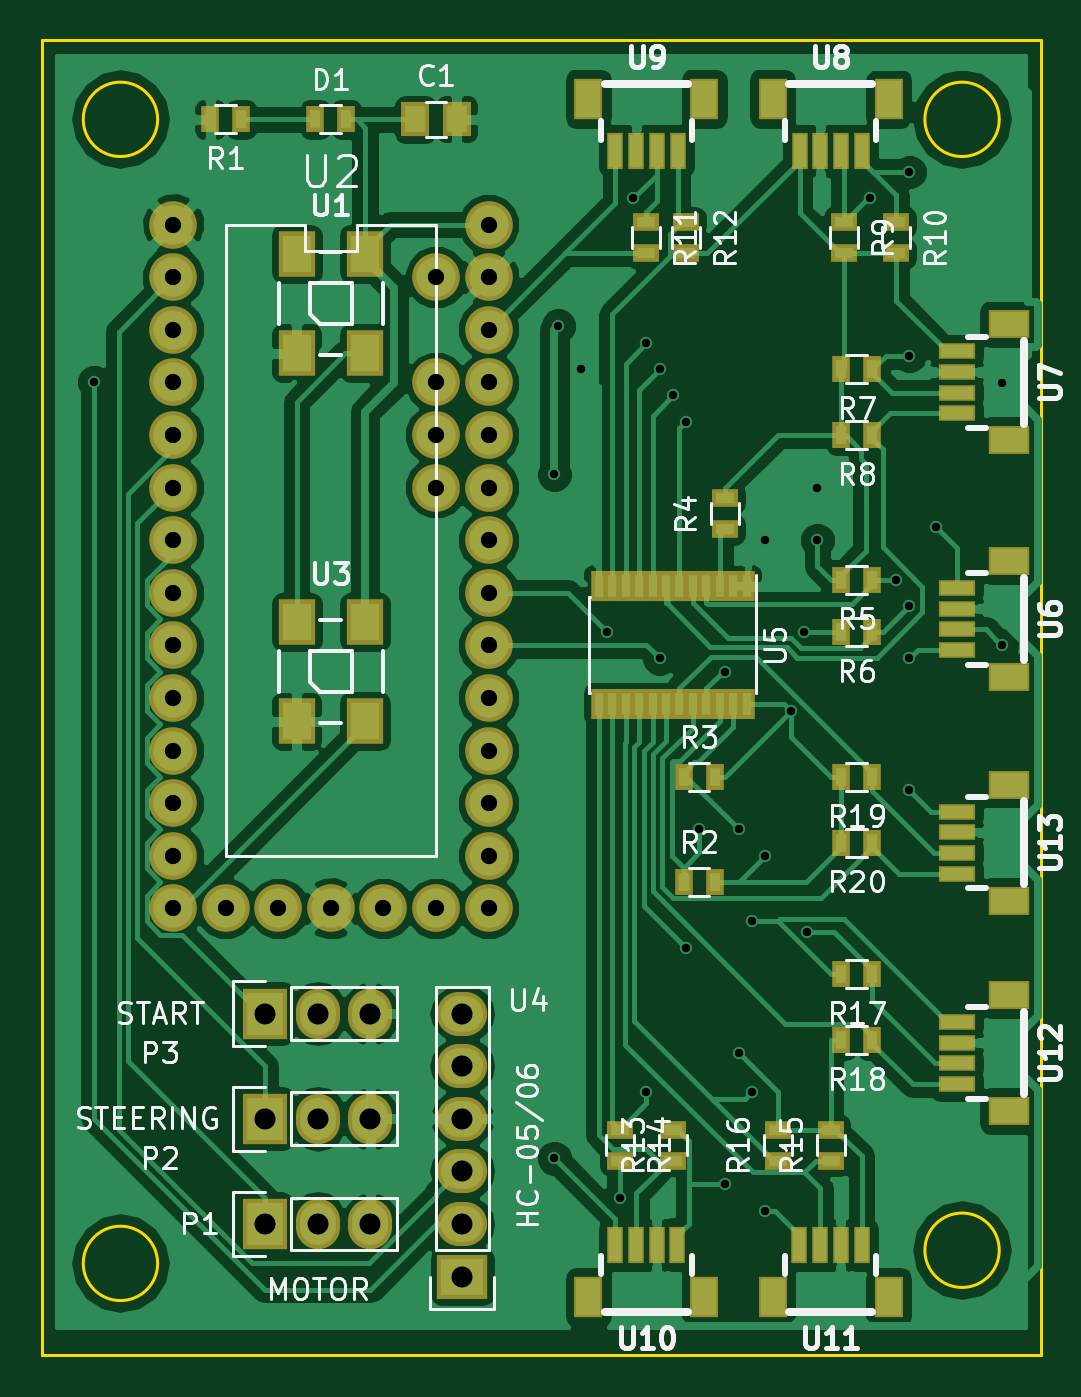
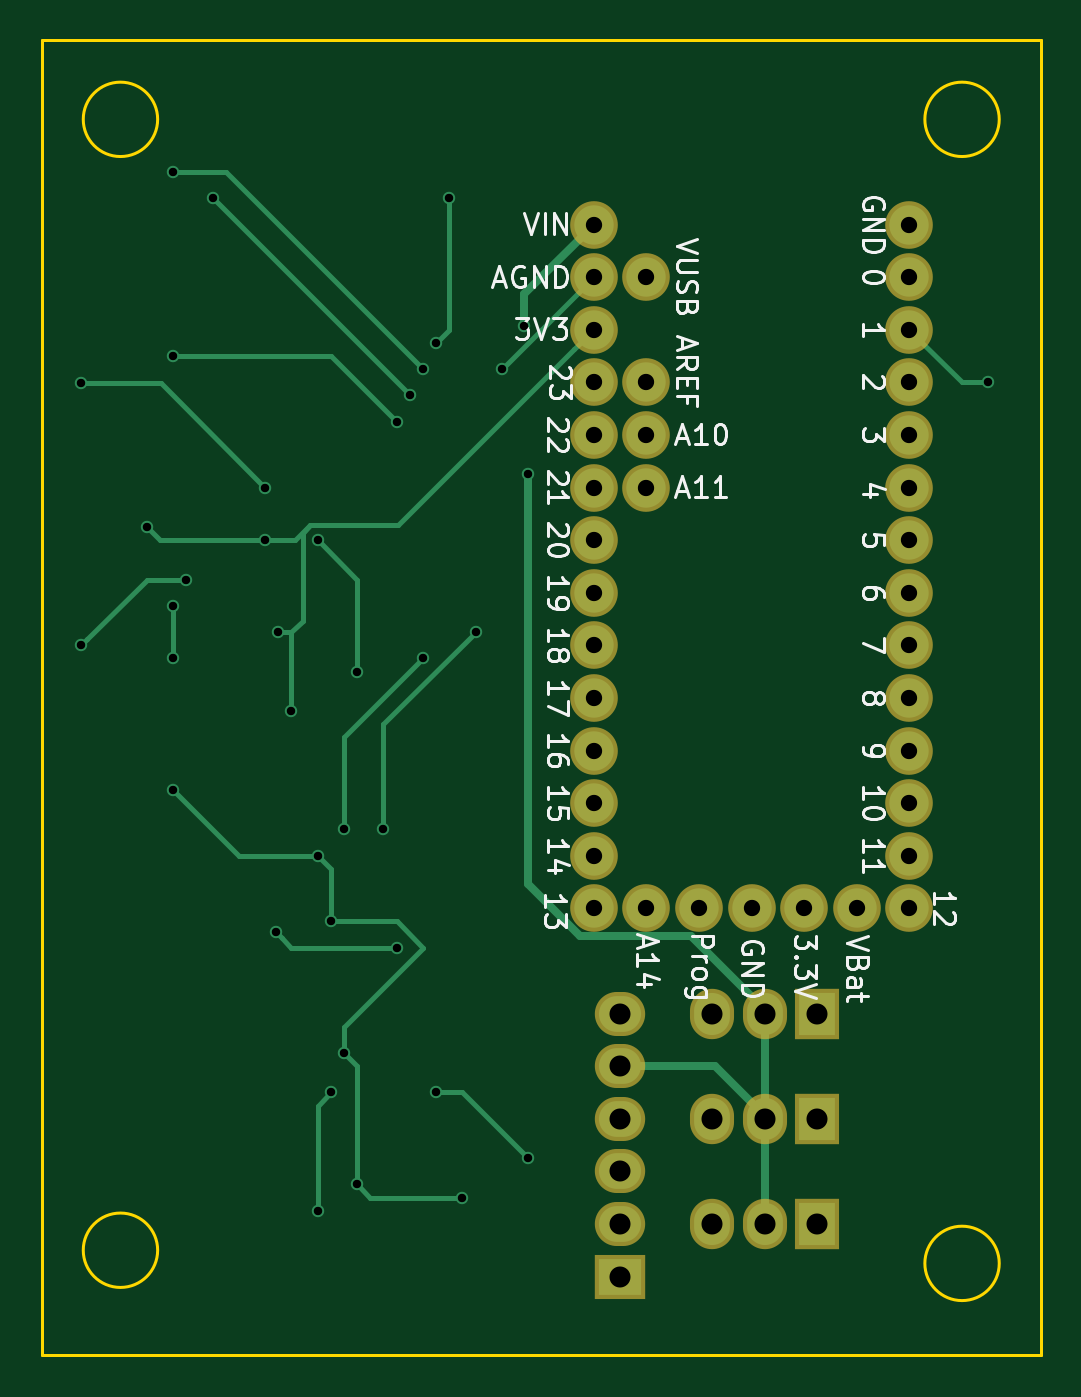
Circuit board: 8 layer files. Board 48.3 x 63.5 mm.
- bottom_copper: KiCadTeensyFolkracePro-B.Cu.gbr (6407 bytes)
- bottom_mask: KiCadTeensyFolkracePro-B.Mask.gbr (1831 bytes)
- bottom_silk: KiCadTeensyFolkracePro-B.SilkS.gbr (23676 bytes)
- outline: KiCadTeensyFolkracePro-Edge.Cuts.gbr (830 bytes)
- top_copper: KiCadTeensyFolkracePro-F.Cu.gbr (111502 bytes)
- top_mask: KiCadTeensyFolkracePro-F.Mask.gbr (5418 bytes)
- top_silk: KiCadTeensyFolkracePro-F.SilkS.gbr (42711 bytes)
- drill: KiCadTeensyFolkracePro.drl (1246 bytes)

=== bottom_copper: KiCadTeensyFolkracePro-B.Cu.gbr ===
G04 #@! TF.FileFunction,Copper,L2,Bot,Signal*
%FSLAX46Y46*%
G04 Gerber Fmt 4.6, Leading zero omitted, Abs format (unit mm)*
G04 Created by KiCad (PCBNEW 4.0.2-4+6225~38~ubuntu14.04.1-stable) date on. 13. april 2016 kl. 20.39 +0200*
%MOMM*%
G01*
G04 APERTURE LIST*
%ADD10C,0.100000*%
%ADD11C,1.900000*%
%ADD12R,1.727200X2.032000*%
%ADD13O,1.727200X2.032000*%
%ADD14R,2.032000X1.727200*%
%ADD15O,2.032000X1.727200*%
%ADD16C,0.600000*%
%ADD17C,0.400000*%
%ADD18C,0.250000*%
G04 APERTURE END LIST*
D10*
D11*
X101600000Y-96520000D03*
X101600000Y-99060000D03*
X101600000Y-101600000D03*
X101600000Y-104140000D03*
X101600000Y-106680000D03*
X101600000Y-109220000D03*
X101600000Y-111760000D03*
X101600000Y-114300000D03*
X101600000Y-116840000D03*
X101600000Y-119380000D03*
X101600000Y-121920000D03*
X101600000Y-124460000D03*
X101600000Y-127000000D03*
X116840000Y-127000000D03*
X116840000Y-124460000D03*
X116840000Y-121920000D03*
X116840000Y-119380000D03*
X116840000Y-116840000D03*
X116840000Y-114300000D03*
X116840000Y-111760000D03*
X116840000Y-109220000D03*
X116840000Y-106680000D03*
X116840000Y-104140000D03*
X116840000Y-101600000D03*
X116840000Y-99060000D03*
X116840000Y-96520000D03*
X116840000Y-93980000D03*
X101600000Y-93980000D03*
X114300000Y-127000000D03*
X111760000Y-127000000D03*
X109220000Y-127000000D03*
X106680000Y-127000000D03*
X104140000Y-127000000D03*
X114300000Y-96520000D03*
X114300000Y-101600000D03*
X114300000Y-104140000D03*
X114300000Y-106680000D03*
D12*
X106045000Y-142240000D03*
D13*
X108585000Y-142240000D03*
X111125000Y-142240000D03*
D12*
X106045000Y-137160000D03*
D13*
X108585000Y-137160000D03*
X111125000Y-137160000D03*
D12*
X106045000Y-132080000D03*
D13*
X108585000Y-132080000D03*
X111125000Y-132080000D03*
D14*
X115570000Y-144780000D03*
D15*
X115570000Y-142240000D03*
X115570000Y-139700000D03*
X115570000Y-137160000D03*
X115570000Y-134620000D03*
X115570000Y-132080000D03*
D16*
X120210167Y-98864833D03*
X120015000Y-106045000D03*
X121285000Y-100965000D03*
X141605000Y-101633448D03*
X132715000Y-106680000D03*
X130175000Y-109220000D03*
X128270000Y-115570000D03*
X127000000Y-123190000D03*
X122555000Y-113665000D03*
X128905000Y-133985000D03*
X132080000Y-113665000D03*
X132715000Y-109220000D03*
X138430000Y-108585000D03*
X137160000Y-121285000D03*
X130175000Y-124460000D03*
X129540000Y-127635000D03*
X128270000Y-140335000D03*
X123190000Y-140970000D03*
X131445000Y-117475000D03*
X128905000Y-123190000D03*
X125095000Y-114935000D03*
X141605000Y-114300000D03*
X136525000Y-111125000D03*
X137159982Y-112395000D03*
X137160000Y-114935000D03*
X137160000Y-100330000D03*
X126365000Y-103505000D03*
X135255000Y-92710000D03*
X125730000Y-102235000D03*
X137160000Y-91440000D03*
X125095000Y-100965000D03*
X123825000Y-92710000D03*
X124460000Y-99695000D03*
X124460000Y-135890000D03*
X120015000Y-139065000D03*
X129540000Y-135890000D03*
X130175000Y-141605000D03*
X132204456Y-128145544D03*
X126365000Y-128905000D03*
X97790000Y-101600000D03*
D17*
X120210167Y-98440569D02*
X120210167Y-98864833D01*
X116840000Y-93980000D02*
X120210167Y-97350167D01*
X120210167Y-97350167D02*
X120210167Y-98440569D01*
X108585000Y-132080000D02*
X108585000Y-131927600D01*
X108585000Y-131927600D02*
X112162599Y-128350001D01*
X112162599Y-128350001D02*
X117488001Y-128350001D01*
X117488001Y-128350001D02*
X120015000Y-125823002D01*
X120015000Y-125823002D02*
X120015000Y-106045000D01*
X108585000Y-137160000D02*
X108585000Y-132080000D01*
X108585000Y-137160000D02*
X108585000Y-142240000D01*
X115570000Y-134620000D02*
X110972600Y-134620000D01*
X110972600Y-134620000D02*
X108585000Y-137007600D01*
X108585000Y-137007600D02*
X108585000Y-137160000D01*
D18*
X121285000Y-100965000D02*
X116840000Y-96520000D01*
X132715000Y-106680000D02*
X137761552Y-101633448D01*
X137761552Y-101633448D02*
X141605000Y-101633448D01*
X128270000Y-115570000D02*
X128270000Y-111125000D01*
X128270000Y-111125000D02*
X130175000Y-109220000D01*
X122555000Y-113665000D02*
X127000000Y-118110000D01*
X127000000Y-118110000D02*
X127000000Y-123190000D01*
X125095000Y-128905000D02*
X126365000Y-127635000D01*
X126365000Y-127635000D02*
X129540000Y-127635000D01*
X128905000Y-132715000D02*
X125095000Y-128905000D01*
X128905000Y-133985000D02*
X128905000Y-132715000D01*
X128905000Y-133985000D02*
X128270000Y-134620000D01*
X128270000Y-134620000D02*
X128270000Y-140335000D01*
X132715000Y-109220000D02*
X131248004Y-109220000D01*
X131248004Y-109220000D02*
X130523002Y-108494998D01*
X126274998Y-108494998D02*
X117789999Y-100009999D01*
X130523002Y-108494998D02*
X126274998Y-108494998D01*
X130900002Y-108871998D02*
X130523002Y-108494998D01*
X131445000Y-113665000D02*
X130900002Y-113120002D01*
X117789999Y-100009999D02*
X116840000Y-99060000D01*
X130900002Y-113120002D02*
X130900002Y-108871998D01*
X132080000Y-113665000D02*
X131445000Y-113665000D01*
X138430000Y-108585000D02*
X137795000Y-109220000D01*
X137795000Y-109220000D02*
X132715000Y-109220000D01*
X137160000Y-121285000D02*
X133985000Y-124460000D01*
X133985000Y-124460000D02*
X130175000Y-124460000D01*
X129540000Y-127635000D02*
X129540000Y-125095000D01*
X129540000Y-125095000D02*
X130175000Y-124460000D01*
X123190000Y-140970000D02*
X127635000Y-140970000D01*
X127635000Y-140970000D02*
X128270000Y-140335000D01*
X131445000Y-117475000D02*
X131445000Y-113665000D01*
X125095000Y-114935000D02*
X128905000Y-118745000D01*
X128905000Y-118745000D02*
X128905000Y-123190000D01*
X141305001Y-114000001D02*
X141605000Y-114300000D01*
X138430000Y-111125000D02*
X141305001Y-114000001D01*
X136525000Y-111125000D02*
X138430000Y-111125000D01*
X137160000Y-114935000D02*
X137160000Y-112395018D01*
X137160000Y-112395018D02*
X137159982Y-112395000D01*
X126365000Y-103505000D02*
X129540000Y-100330000D01*
X129540000Y-100330000D02*
X137160000Y-100330000D01*
X125730000Y-102235000D02*
X135255000Y-92710000D01*
X125095000Y-100965000D02*
X134620000Y-91440000D01*
X134620000Y-91440000D02*
X137160000Y-91440000D01*
X124460000Y-99695000D02*
X123825000Y-99060000D01*
X123825000Y-99060000D02*
X123825000Y-92710000D01*
X120015000Y-139065000D02*
X123190000Y-135890000D01*
X123190000Y-135890000D02*
X124460000Y-135890000D01*
X130175000Y-141605000D02*
X130175000Y-136525000D01*
X130175000Y-136525000D02*
X129540000Y-135890000D01*
X126365000Y-128905000D02*
X131445000Y-128905000D01*
X131904457Y-128445543D02*
X132204456Y-128145544D01*
X131445000Y-128905000D02*
X131904457Y-128445543D01*
X97790000Y-101600000D02*
X99060000Y-101600000D01*
X99060000Y-101600000D02*
X101600000Y-99060000D01*
M02*

=== bottom_mask: KiCadTeensyFolkracePro-B.Mask.gbr ===
G04 #@! TF.FileFunction,Soldermask,Bot*
%FSLAX46Y46*%
G04 Gerber Fmt 4.6, Leading zero omitted, Abs format (unit mm)*
G04 Created by KiCad (PCBNEW 4.0.2-4+6225~38~ubuntu14.04.1-stable) date on. 13. april 2016 kl. 20.39 +0200*
%MOMM*%
G01*
G04 APERTURE LIST*
%ADD10C,0.100000*%
%ADD11C,2.300000*%
%ADD12R,2.127200X2.432000*%
%ADD13O,2.127200X2.432000*%
%ADD14R,2.432000X2.127200*%
%ADD15O,2.432000X2.127200*%
G04 APERTURE END LIST*
D10*
D11*
X101600000Y-96520000D03*
X101600000Y-99060000D03*
X101600000Y-101600000D03*
X101600000Y-104140000D03*
X101600000Y-106680000D03*
X101600000Y-109220000D03*
X101600000Y-111760000D03*
X101600000Y-114300000D03*
X101600000Y-116840000D03*
X101600000Y-119380000D03*
X101600000Y-121920000D03*
X101600000Y-124460000D03*
X101600000Y-127000000D03*
X116840000Y-127000000D03*
X116840000Y-124460000D03*
X116840000Y-121920000D03*
X116840000Y-119380000D03*
X116840000Y-116840000D03*
X116840000Y-114300000D03*
X116840000Y-111760000D03*
X116840000Y-109220000D03*
X116840000Y-106680000D03*
X116840000Y-104140000D03*
X116840000Y-101600000D03*
X116840000Y-99060000D03*
X116840000Y-96520000D03*
X116840000Y-93980000D03*
X101600000Y-93980000D03*
X114300000Y-127000000D03*
X111760000Y-127000000D03*
X109220000Y-127000000D03*
X106680000Y-127000000D03*
X104140000Y-127000000D03*
X114300000Y-96520000D03*
X114300000Y-101600000D03*
X114300000Y-104140000D03*
X114300000Y-106680000D03*
D12*
X106045000Y-142240000D03*
D13*
X108585000Y-142240000D03*
X111125000Y-142240000D03*
D12*
X106045000Y-137160000D03*
D13*
X108585000Y-137160000D03*
X111125000Y-137160000D03*
D12*
X106045000Y-132080000D03*
D13*
X108585000Y-132080000D03*
X111125000Y-132080000D03*
D14*
X115570000Y-144780000D03*
D15*
X115570000Y-142240000D03*
X115570000Y-139700000D03*
X115570000Y-137160000D03*
X115570000Y-134620000D03*
X115570000Y-132080000D03*
M02*

=== bottom_silk: KiCadTeensyFolkracePro-B.SilkS.gbr (23676 bytes, source omitted) ===
=== outline: KiCadTeensyFolkracePro-Edge.Cuts.gbr ===
G04 #@! TF.FileFunction,Profile,NP*
%FSLAX46Y46*%
G04 Gerber Fmt 4.6, Leading zero omitted, Abs format (unit mm)*
G04 Created by KiCad (PCBNEW 4.0.2-4+6225~38~ubuntu14.04.1-stable) date on. 13. april 2016 kl. 20.39 +0200*
%MOMM*%
G01*
G04 APERTURE LIST*
%ADD10C,0.100000*%
%ADD11C,0.150000*%
G04 APERTURE END LIST*
D10*
D11*
X143510000Y-148590000D02*
X143510000Y-85090000D01*
X95250000Y-85090000D02*
X95250000Y-148590000D01*
X141496051Y-143510000D02*
G75*
G03X141496051Y-143510000I-1796051J0D01*
G01*
X100856051Y-144145000D02*
G75*
G03X100856051Y-144145000I-1796051J0D01*
G01*
X100856051Y-88900000D02*
G75*
G03X100856051Y-88900000I-1796051J0D01*
G01*
X141496051Y-88900000D02*
G75*
G03X141496051Y-88900000I-1796051J0D01*
G01*
X95250000Y-148590000D02*
X143510000Y-148590000D01*
X143510000Y-85090000D02*
X95250000Y-85090000D01*
M02*

=== top_copper: KiCadTeensyFolkracePro-F.Cu.gbr (111502 bytes, source omitted) ===
=== top_mask: KiCadTeensyFolkracePro-F.Mask.gbr ===
G04 #@! TF.FileFunction,Soldermask,Top*
%FSLAX46Y46*%
G04 Gerber Fmt 4.6, Leading zero omitted, Abs format (unit mm)*
G04 Created by KiCad (PCBNEW 4.0.2-4+6225~38~ubuntu14.04.1-stable) date on. 13. april 2016 kl. 20.39 +0200*
%MOMM*%
G01*
G04 APERTURE LIST*
%ADD10C,0.100000*%
%ADD11C,2.300000*%
%ADD12R,1.400000X1.650000*%
%ADD13R,0.900000X1.300000*%
%ADD14R,2.127200X2.432000*%
%ADD15O,2.127200X2.432000*%
%ADD16R,1.300000X0.900000*%
%ADD17R,1.800000X2.200000*%
%ADD18R,2.432000X2.127200*%
%ADD19O,2.432000X2.127200*%
%ADD20R,0.800000X1.500000*%
%ADD21R,1.747520X0.797560*%
%ADD22R,1.998980X1.397000*%
%ADD23R,0.797560X1.747520*%
%ADD24R,1.397000X1.998980*%
G04 APERTURE END LIST*
D10*
D11*
X101600000Y-96520000D03*
X101600000Y-99060000D03*
X101600000Y-101600000D03*
X101600000Y-104140000D03*
X101600000Y-106680000D03*
X101600000Y-109220000D03*
X101600000Y-111760000D03*
X101600000Y-114300000D03*
X101600000Y-116840000D03*
X101600000Y-119380000D03*
X101600000Y-121920000D03*
X101600000Y-124460000D03*
X101600000Y-127000000D03*
X116840000Y-127000000D03*
X116840000Y-124460000D03*
X116840000Y-121920000D03*
X116840000Y-119380000D03*
X116840000Y-116840000D03*
X116840000Y-114300000D03*
X116840000Y-111760000D03*
X116840000Y-109220000D03*
X116840000Y-106680000D03*
X116840000Y-104140000D03*
X116840000Y-101600000D03*
X116840000Y-99060000D03*
X116840000Y-96520000D03*
X116840000Y-93980000D03*
X101600000Y-93980000D03*
X114300000Y-127000000D03*
X111760000Y-127000000D03*
X109220000Y-127000000D03*
X106680000Y-127000000D03*
X104140000Y-127000000D03*
X114300000Y-96520000D03*
X114300000Y-101600000D03*
X114300000Y-104140000D03*
X114300000Y-106680000D03*
D12*
X113300000Y-88900000D03*
X115300000Y-88900000D03*
D13*
X108470000Y-88900000D03*
X109970000Y-88900000D03*
D14*
X106045000Y-142240000D03*
D15*
X108585000Y-142240000D03*
X111125000Y-142240000D03*
D14*
X106045000Y-137160000D03*
D15*
X108585000Y-137160000D03*
X111125000Y-137160000D03*
D14*
X106045000Y-132080000D03*
D15*
X108585000Y-132080000D03*
X111125000Y-132080000D03*
D13*
X104890000Y-88900000D03*
X103390000Y-88900000D03*
X126250000Y-125730000D03*
X127750000Y-125730000D03*
X126250000Y-120650000D03*
X127750000Y-120650000D03*
D16*
X128270000Y-108700000D03*
X128270000Y-107200000D03*
D13*
X135370000Y-111125000D03*
X133870000Y-111125000D03*
X135370000Y-113665000D03*
X133870000Y-113665000D03*
X135370000Y-100965000D03*
X133870000Y-100965000D03*
X135370000Y-104140000D03*
X133870000Y-104140000D03*
D16*
X133985000Y-93865000D03*
X133985000Y-95365000D03*
X136525000Y-93865000D03*
X136525000Y-95365000D03*
X124460000Y-93865000D03*
X124460000Y-95365000D03*
X126365000Y-93865000D03*
X126365000Y-95365000D03*
X125730000Y-139180000D03*
X125730000Y-137680000D03*
X123190000Y-137680000D03*
X123190000Y-139180000D03*
X133350000Y-139180000D03*
X133350000Y-137680000D03*
X130810000Y-139180000D03*
X130810000Y-137680000D03*
D13*
X135370000Y-130175000D03*
X133870000Y-130175000D03*
X135370000Y-133350000D03*
X133870000Y-133350000D03*
X135370000Y-120650000D03*
X133870000Y-120650000D03*
X135370000Y-123825000D03*
X133870000Y-123825000D03*
D17*
X110870000Y-95390000D03*
X107570000Y-95390000D03*
X107570000Y-100190000D03*
X110870000Y-100190000D03*
X110870000Y-113170000D03*
X107570000Y-113170000D03*
X107570000Y-117970000D03*
X110870000Y-117970000D03*
D18*
X115570000Y-144780000D03*
D19*
X115570000Y-142240000D03*
X115570000Y-139700000D03*
X115570000Y-137160000D03*
X115570000Y-134620000D03*
X115570000Y-132080000D03*
D20*
X129305000Y-111450000D03*
X128655000Y-111450000D03*
X128005000Y-111450000D03*
X127355000Y-111450000D03*
X126705000Y-111450000D03*
X126055000Y-111450000D03*
X125405000Y-111450000D03*
X124755000Y-111450000D03*
X124105000Y-111450000D03*
X123455000Y-111450000D03*
X122805000Y-111450000D03*
X122155000Y-111450000D03*
X122155000Y-117150000D03*
X122805000Y-117150000D03*
X123455000Y-117150000D03*
X124105000Y-117150000D03*
X124755000Y-117150000D03*
X125405000Y-117150000D03*
X126055000Y-117150000D03*
X126705000Y-117150000D03*
X127355000Y-117150000D03*
X128005000Y-117150000D03*
X128655000Y-117150000D03*
X129305000Y-117150000D03*
D21*
X139440920Y-112532160D03*
X139440920Y-113532920D03*
X139440920Y-111531400D03*
D22*
X141970760Y-110230920D03*
X141970760Y-115829080D03*
D21*
X139440920Y-114533680D03*
X139440920Y-101102160D03*
X139440920Y-102102920D03*
X139440920Y-100101400D03*
D22*
X141970760Y-98800920D03*
X141970760Y-104399080D03*
D21*
X139440920Y-103103680D03*
D23*
X132852160Y-90429080D03*
X133852920Y-90429080D03*
X131851400Y-90429080D03*
D24*
X130550920Y-87899240D03*
X136149080Y-87899240D03*
D23*
X134853680Y-90429080D03*
X123962160Y-90429080D03*
X124962920Y-90429080D03*
X122961400Y-90429080D03*
D24*
X121660920Y-87899240D03*
X127259080Y-87899240D03*
D23*
X125963680Y-90429080D03*
X124957840Y-143250920D03*
X123957080Y-143250920D03*
X125958600Y-143250920D03*
D24*
X127259080Y-145780760D03*
X121660920Y-145780760D03*
D23*
X122956320Y-143250920D03*
X133847840Y-143250920D03*
X132847080Y-143250920D03*
X134848600Y-143250920D03*
D24*
X136149080Y-145780760D03*
X130550920Y-145780760D03*
D23*
X131846320Y-143250920D03*
D21*
X139440920Y-133487160D03*
X139440920Y-134487920D03*
X139440920Y-132486400D03*
D22*
X141970760Y-131185920D03*
X141970760Y-136784080D03*
D21*
X139440920Y-135488680D03*
X139440920Y-123327160D03*
X139440920Y-124327920D03*
X139440920Y-122326400D03*
D22*
X141970760Y-121025920D03*
X141970760Y-126624080D03*
D21*
X139440920Y-125328680D03*
M02*

=== top_silk: KiCadTeensyFolkracePro-F.SilkS.gbr (42711 bytes, source omitted) ===
=== drill: KiCadTeensyFolkracePro.drl ===
M48
;DRILL file {KiCad 4.0.2-4+6225~38~ubuntu14.04.1-stable} date on. 13. april 2016 kl. 20.43 +0200
;FORMAT={-:-/ absolute / inch / decimal}
FMAT,2
INCH,TZ
T1C0.016
T2C0.031
T3C0.040
%
G90
G05
M72
T1
X3.85Y-4.
X4.725Y-4.175
X4.725Y-5.475
X4.7327Y-3.8923
X4.775Y-3.975
X4.825Y-4.475
X4.85Y-5.55
X4.875Y-3.65
X4.9Y-3.925
X4.9Y-5.35
X4.925Y-3.975
X4.925Y-4.525
X4.95Y-4.025
X4.975Y-4.075
X4.975Y-5.075
X5.Y-4.85
X5.05Y-4.55
X5.05Y-5.525
X5.075Y-4.85
X5.075Y-5.275
X5.1Y-5.025
X5.1Y-5.35
X5.125Y-4.3
X5.125Y-4.9
X5.125Y-5.575
X5.175Y-4.625
X5.2Y-4.475
X5.2049Y-5.0451
X5.225Y-4.2
X5.225Y-4.3
X5.325Y-3.65
X5.375Y-4.375
X5.4Y-4.425
X5.4Y-3.6
X5.4Y-3.95
X5.4Y-4.525
X5.4Y-4.775
X5.45Y-4.275
X5.575Y-4.0013
X5.575Y-4.5
T2
X4.Y-3.7
X4.Y-3.8
X4.Y-3.9
X4.Y-4.
X4.Y-4.1
X4.Y-4.2
X4.Y-4.3
X4.Y-4.4
X4.Y-4.5
X4.Y-4.6
X4.Y-4.7
X4.Y-4.8
X4.Y-4.9
X4.Y-5.
X4.1Y-5.
X4.2Y-5.
X4.3Y-5.
X4.4Y-5.
X4.5Y-3.8
X4.5Y-4.
X4.5Y-4.1
X4.5Y-4.2
X4.5Y-5.
X4.6Y-3.7
X4.6Y-3.8
X4.6Y-3.9
X4.6Y-4.
X4.6Y-4.1
X4.6Y-4.2
X4.6Y-4.3
X4.6Y-4.4
X4.6Y-4.5
X4.6Y-4.6
X4.6Y-4.7
X4.6Y-4.8
X4.6Y-4.9
X4.6Y-5.
T3
X4.175Y-5.2
X4.175Y-5.4
X4.175Y-5.6
X4.275Y-5.2
X4.275Y-5.4
X4.275Y-5.6
X4.375Y-5.2
X4.375Y-5.4
X4.375Y-5.6
X4.55Y-5.2
X4.55Y-5.3
X4.55Y-5.4
X4.55Y-5.5
X4.55Y-5.6
X4.55Y-5.7
T0
M30

